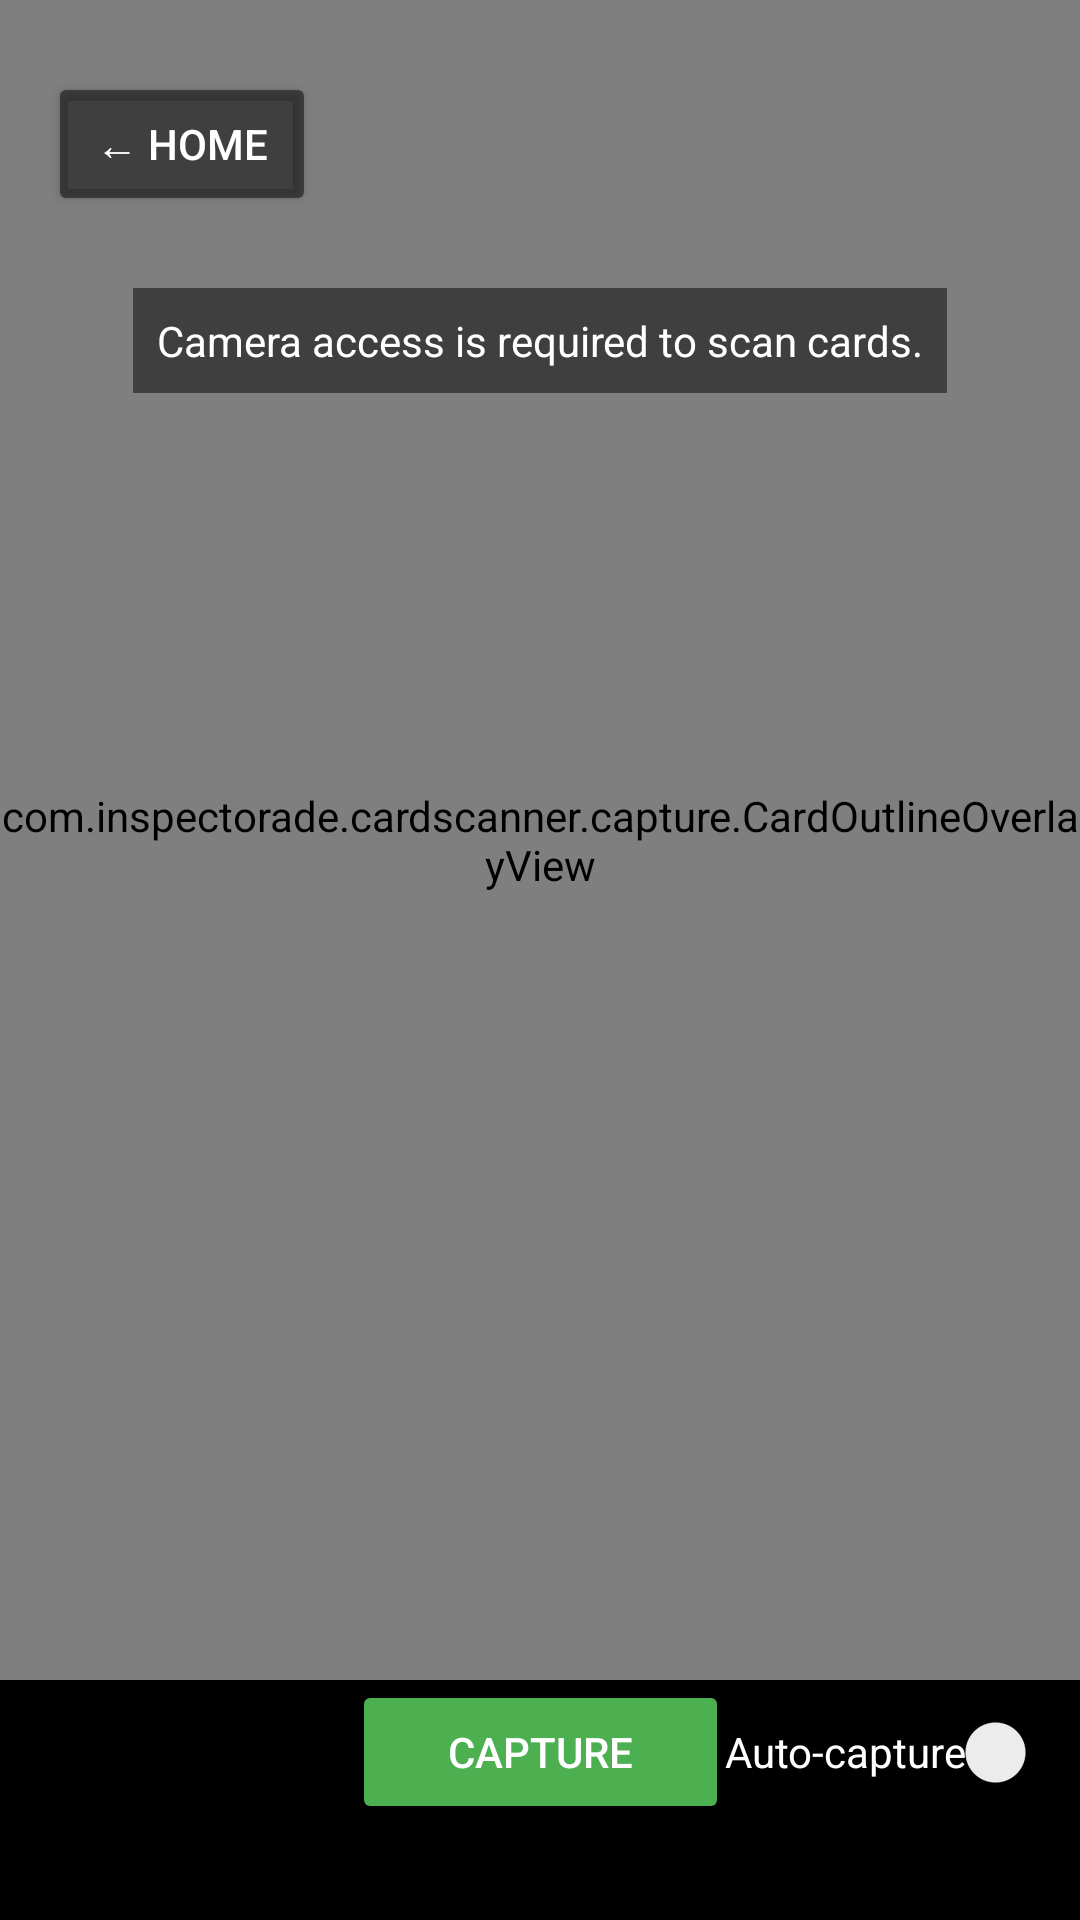

Produce the Android XML layout that renders to this screen, including the resource entries it uses.
<!-- AndroidManifest.xml: application theme Theme.CardScanner -->
<!-- res/layout/activity_capture.xml -->
<?xml version="1.0" encoding="utf-8"?>
<androidx.constraintlayout.widget.ConstraintLayout xmlns:android="http://schemas.android.com/apk/res/android"
    xmlns:app="http://schemas.android.com/apk/res-auto"
    android:layout_width="match_parent"
    android:layout_height="match_parent"
    android:background="@color/black">

    <androidx.camera.view.PreviewView
        android:id="@+id/previewView"
        android:layout_width="0dp"
        android:layout_height="0dp"
        app:layout_constraintTop_toTopOf="parent"
        app:layout_constraintBottom_toTopOf="@id/captureButton"
        app:layout_constraintStart_toStartOf="parent"
        app:layout_constraintEnd_toEndOf="parent" />

    <com.inspectorade.cardscanner.capture.CardOutlineOverlayView
        android:id="@+id/overlayView"
        android:layout_width="0dp"
        android:layout_height="0dp"
        app:layout_constraintTop_toTopOf="@id/previewView"
        app:layout_constraintBottom_toBottomOf="@id/previewView"
        app:layout_constraintStart_toStartOf="@id/previewView"
        app:layout_constraintEnd_toEndOf="@id/previewView" />

    <Button
        android:id="@+id/backButton"
        android:layout_width="wrap_content"
        android:layout_height="wrap_content"
        android:layout_marginTop="24dp"
        android:layout_marginStart="16dp"
        android:paddingHorizontal="16dp"
        android:paddingVertical="8dp"
        android:text="@string/back_button"
        android:textColor="@color/white"
        android:backgroundTint="#80000000"
        app:layout_constraintTop_toTopOf="parent"
        app:layout_constraintStart_toStartOf="parent" />

    <TextView
        android:id="@+id/statusText"
        android:layout_width="wrap_content"
        android:layout_height="wrap_content"
        android:layout_marginTop="24dp"
        android:padding="8dp"
        android:background="#80000000"
        android:textColor="@color/white"
        android:text="@string/camera_permission_rationale"
        app:layout_constraintTop_toBottomOf="@id/backButton"
        app:layout_constraintStart_toStartOf="parent"
        app:layout_constraintEnd_toEndOf="parent" />

    
    <TextView
        android:id="@+id/qualityText"
        android:layout_width="wrap_content"
        android:layout_height="wrap_content"
        android:layout_marginBottom="12dp"
        android:padding="6dp"
        android:background="#80000000"
        android:gravity="center"
        android:textColor="@color/white"
        android:textSize="14sp"
        android:visibility="gone"
        app:layout_constraintBottom_toTopOf="@id/captureButton"
        app:layout_constraintStart_toStartOf="parent"
        app:layout_constraintEnd_toEndOf="parent" />

    
    <ToggleButton
        android:id="@+id/torchButton"
        style="?attr/borderlessButtonStyle"
        android:layout_width="wrap_content"
        android:layout_height="wrap_content"
        android:textOff="@string/torch_off"
        android:textOn="@string/torch_on"
        android:textAllCaps="false"
        android:textColor="@color/white"
        android:visibility="gone"
        app:layout_constraintTop_toTopOf="@id/captureButton"
        app:layout_constraintBottom_toBottomOf="@id/captureButton"
        app:layout_constraintStart_toStartOf="parent"
        app:layout_constraintEnd_toStartOf="@id/captureButton" />

    
    <androidx.appcompat.widget.SwitchCompat
        android:id="@+id/autoCaptureSwitch"
        android:layout_width="wrap_content"
        android:layout_height="wrap_content"
        android:padding="8dp"
        android:text="@string/auto_capture_toggle"
        android:textColor="@color/white"
        app:showText="false"
        app:layout_constraintTop_toTopOf="@id/captureButton"
        app:layout_constraintBottom_toBottomOf="@id/captureButton"
        app:layout_constraintStart_toEndOf="@id/captureButton"
        app:layout_constraintEnd_toEndOf="parent" />

    <Button
        android:id="@+id/captureButton"
        android:layout_width="wrap_content"
        android:layout_height="wrap_content"
        android:layout_marginBottom="32dp"
        android:paddingHorizontal="32dp"
        android:paddingVertical="12dp"
        android:text="@string/capture_button"
        android:textColor="@color/white"
        android:backgroundTint="@color/accent"
        app:layout_constraintBottom_toBottomOf="parent"
        app:layout_constraintStart_toStartOf="parent"
        app:layout_constraintEnd_toEndOf="parent" />

</androidx.constraintlayout.widget.ConstraintLayout>
<!-- resources referenced by this layout -->
<resources>
  <color name="accent">#FF4CAF50</color>
  <color name="black">#FF000000</color>
  <color name="white">#FFFFFFFF</color>
  <string name="auto_capture_toggle">Auto-capture</string>
  <string name="back_button">← Home</string>
  <string name="camera_permission_rationale">Camera access is required to scan cards.</string>
  <string name="capture_button">Capture</string>
  <string name="torch_off">💡 Light</string>
  <string name="torch_on">💡 On</string>
  <style name="Theme.CardScanner" parent="Theme.MaterialComponents.DayNight.NoActionBar">
          <item name="colorPrimary">@color/black</item>
          <item name="colorPrimaryDark">@color/black</item>
          <item name="colorAccent">@color/accent</item>
          <item name="android:statusBarColor">@color/black</item>
      </style>
</resources>
